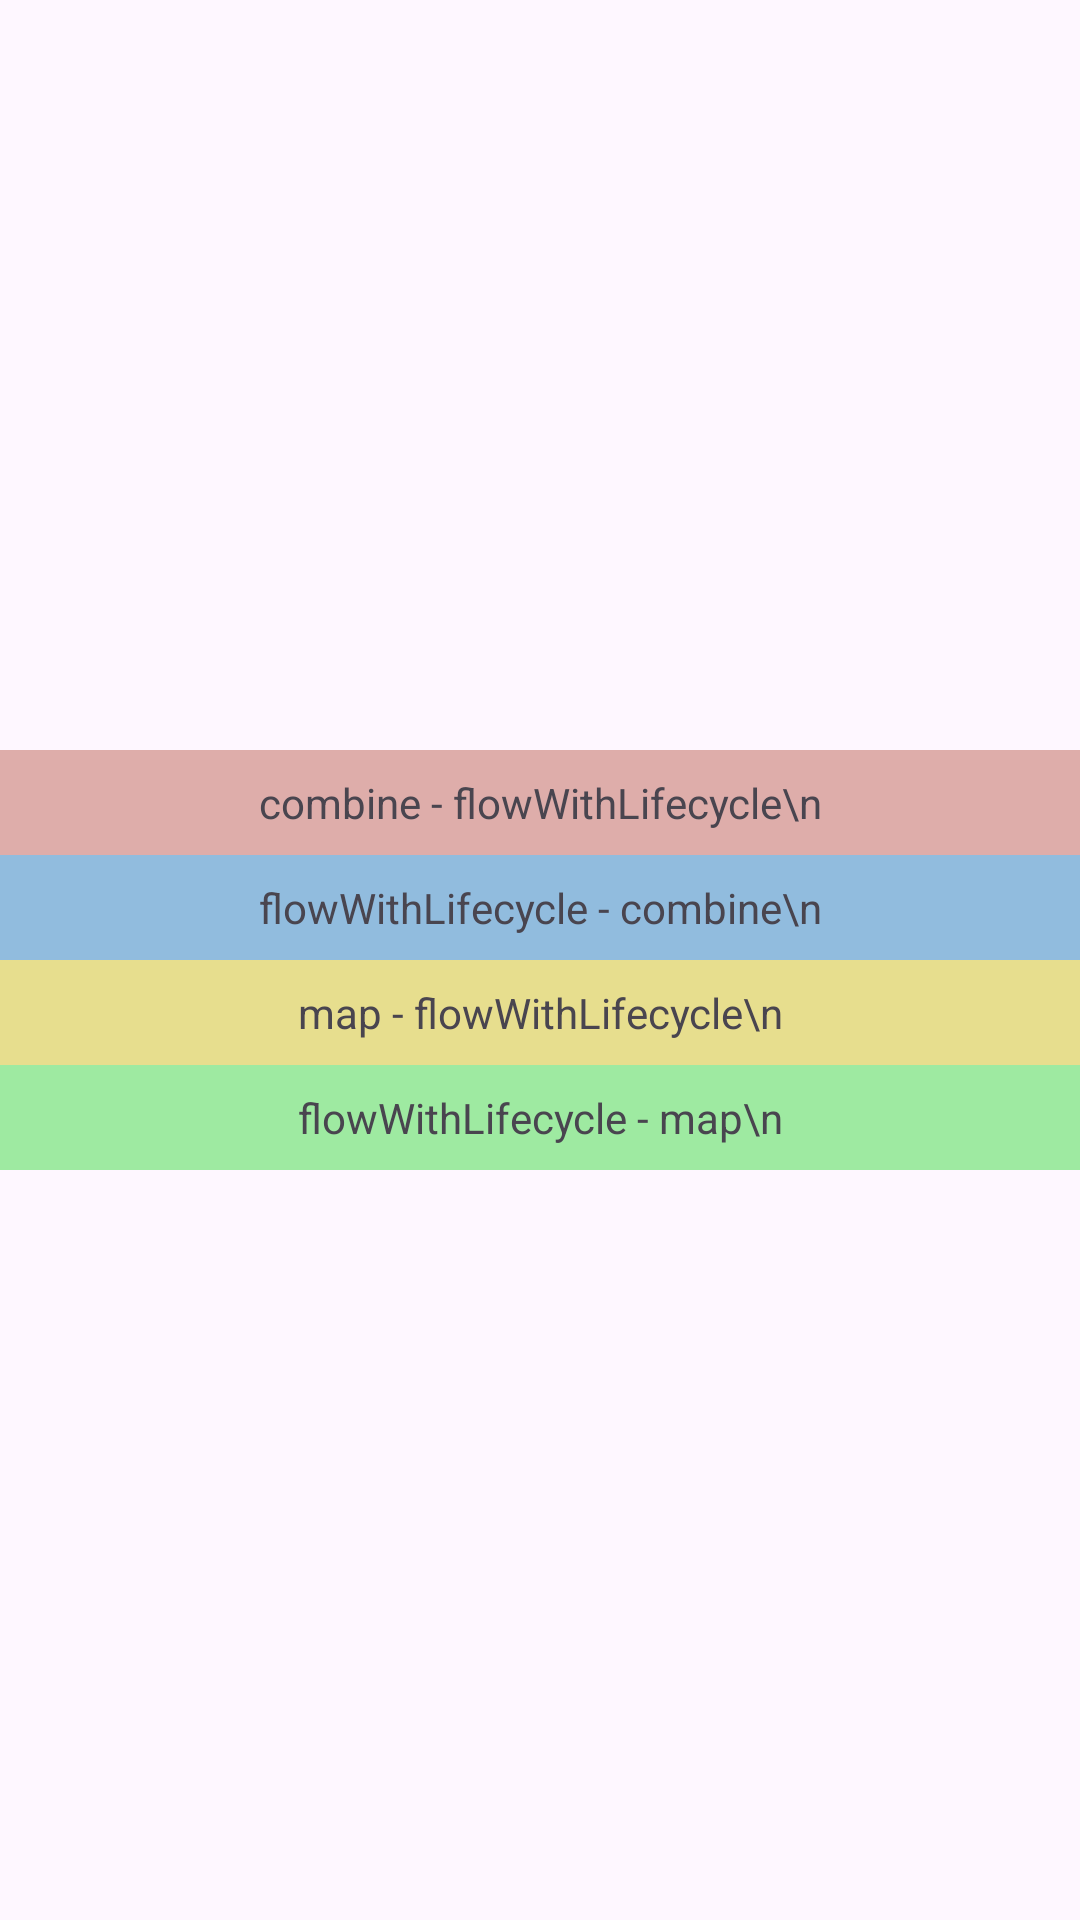

Android layout source for this screen:
<!-- AndroidManifest.xml: application theme Theme.FlowLifecycleAware -->
<!-- res/layout/activity_third.xml -->
<?xml version="1.0" encoding="utf-8"?>
<androidx.appcompat.widget.LinearLayoutCompat xmlns:android="http://schemas.android.com/apk/res/android"
    xmlns:tools="http://schemas.android.com/tools"
    android:layout_width="match_parent"
    android:layout_height="match_parent"
    android:gravity="center"
    android:orientation="vertical"
    tools:context=".screens.third.ThirdActivity">

    <com.google.android.material.textview.MaterialTextView
        android:id="@+id/text1"
        android:layout_width="match_parent"
        android:layout_height="wrap_content"
        android:background="#DEADAA"
        android:gravity="center"
        android:padding="8dp"
        android:text="combine - flowWithLifecycle\n" />

    <com.google.android.material.textview.MaterialTextView
        android:id="@+id/text2"
        android:layout_width="match_parent"
        android:layout_height="wrap_content"
        android:background="#91BCDE"
        android:gravity="center"
        android:padding="8dp"
        android:text="flowWithLifecycle - combine\n" />

    <com.google.android.material.textview.MaterialTextView
        android:id="@+id/text3"
        android:layout_width="match_parent"
        android:layout_height="wrap_content"
        android:background="#E7DE8E"
        android:gravity="center"
        android:padding="8dp"
        android:text="map - flowWithLifecycle\n" />

    <com.google.android.material.textview.MaterialTextView
        android:id="@+id/text4"
        android:layout_width="match_parent"
        android:layout_height="wrap_content"
        android:background="#9EEAA1"
        android:gravity="center"
        android:padding="8dp"
        android:text="flowWithLifecycle - map\n" />

</androidx.appcompat.widget.LinearLayoutCompat>
<!-- resources referenced by this layout -->
<resources>
  <style name="Theme.FlowLifecycleAware" parent="Theme.Material3.DayNight.NoActionBar">
          
          <item name="colorPrimary">@color/purple_500</item>
          <item name="colorPrimaryVariant">@color/purple_700</item>
          <item name="colorOnPrimary">@color/white</item>
          
          <item name="colorSecondary">@color/teal_200</item>
          <item name="colorSecondaryVariant">@color/teal_700</item>
          <item name="colorOnSecondary">@color/black</item>
          
          <item name="android:statusBarColor">?attr/colorPrimaryVariant</item>
          
      </style>
  <!-- not gathered from this repository: default colours our renderer supplied (Android Studio template values) -->
  <color name="purple_500">#FF6200EE</color>
  <color name="purple_700">#FF3700B3</color>
  <color name="teal_200">#FF03DAC5</color>
  <color name="teal_700">#FF018786</color>
  <color name="black">#FF000000</color>
  <color name="white">#FFFFFFFF</color>
</resources>
